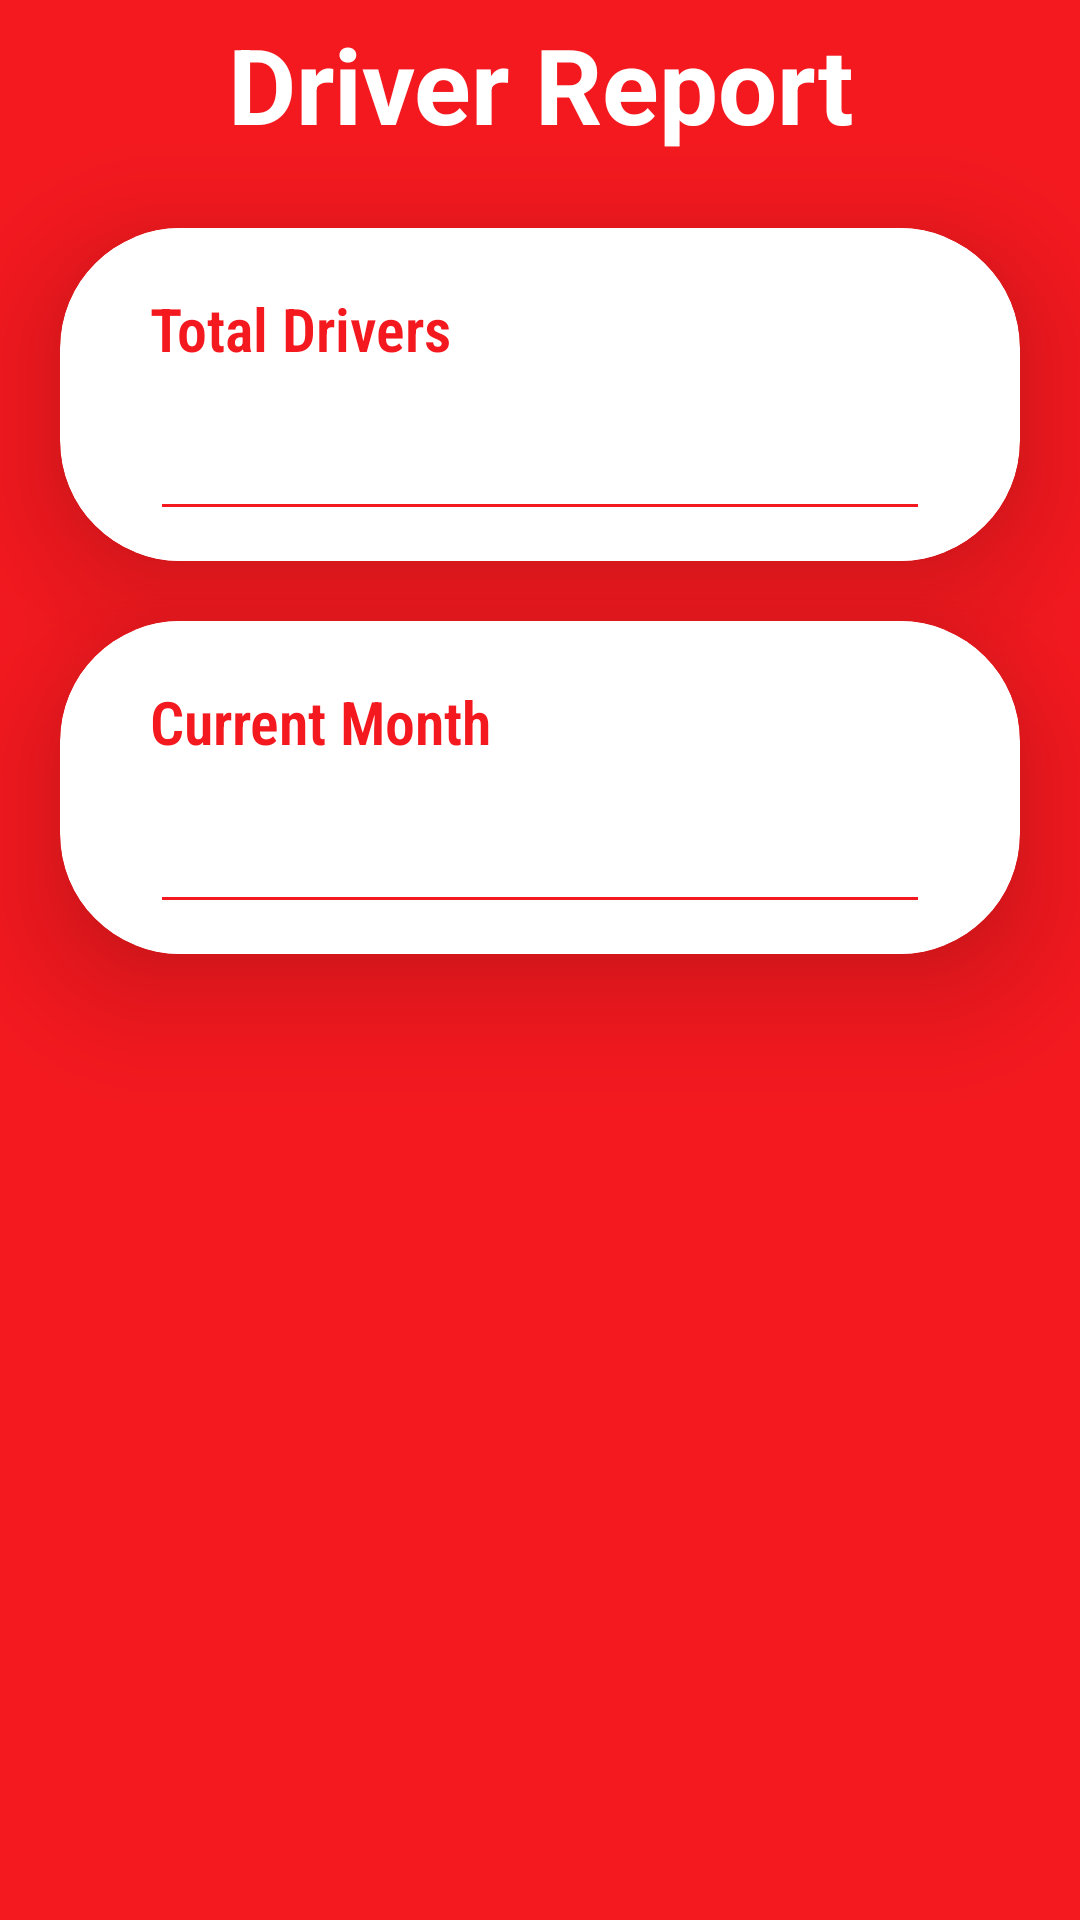

Here is an Android app screen rendered from its layout file. Give the layout XML and the strings, colors and styles it references.
<!-- AndroidManifest.xml: application theme AppTheme -->
<!-- res/layout/activity_driver__report.xml -->
<?xml version="1.0" encoding="utf-8"?>
<LinearLayout xmlns:android="http://schemas.android.com/apk/res/android"
    xmlns:app="http://schemas.android.com/apk/res-auto"
    xmlns:tools="http://schemas.android.com/tools"
    android:layout_width="match_parent"
    android:layout_height="match_parent"
    android:background="@color/colorredredall"
    android:orientation="vertical"
    tools:context=".Driver_Report">

    <LinearLayout
        android:layout_width="match_parent"
        android:layout_height="wrap_content"
        android:orientation="horizontal">

        <androidx.appcompat.widget.Toolbar
            android:id="@+id/toolbar"
            android:layout_width="match_parent"
            android:layout_height="wrap_content"
            android:layout_marginTop="0dp"
            android:background="@color/colorredredall"
            android:minHeight="?attr/actionBarSize"
            android:theme="?attr/actionBarTheme">

            <ImageView
                android:id="@+id/iv_Back_report"
                android:layout_width="30dp"
                android:layout_height="50dp"
                android:tint="@color/colorWhite"
                app:srcCompat="@drawable/ic_baseline_arrow_back_24" />

            <TextView
                android:layout_width="wrap_content"
                android:layout_height="wrap_content"
                android:layout_gravity="center"
                android:gravity="center"
                android:text="Driver Report"
                android:textColor="@color/colorWhite"
                android:textSize="35sp"
                android:textStyle="bold">

            </TextView>
        </androidx.appcompat.widget.Toolbar>


    </LinearLayout>


    <androidx.cardview.widget.CardView
        android:layout_width="match_parent"
        android:layout_height="wrap_content"


        android:layout_marginHorizontal="20dp"
        android:layout_marginTop="20dp"
        android:backgroundTint="@color/colorWhite"
        app:cardCornerRadius="40dp"
        app:cardElevation="25dp">

        <LinearLayout
            android:layout_width="match_parent"
            android:layout_height="wrap_content"
            android:layout_below="@+id/toolbar"
            android:layout_marginHorizontal="25dp"
            android:background="@color/cardview_light_background"
            android:orientation="vertical">

            <TextView
                android:layout_width="match_parent"
                android:layout_height="wrap_content"
                android:layout_marginLeft="5dp"
                android:layout_marginTop="20dp"
                android:layout_marginRight="5dp"
                android:fontFamily="sans-serif-condensed-light"
                android:text="Total Drivers"

                android:textColor="@color/colorredredall"
                android:textSize="20dp"
                android:textStyle="bold">

            </TextView>


            <EditText
                android:id="@+id/et_totaldriver"
                android:layout_width="match_parent"
                android:layout_height="wrap_content"
                android:layout_gravity="right"
                android:layout_marginLeft="5dp"
                android:layout_marginTop="10dp"
                android:layout_marginRight="5dp"
                android:layout_marginBottom="10dp"
                android:backgroundTint="@color/colorredredall"

                android:enabled="false"
                android:focusable="false"
                android:fontFamily="sans-serif-condensed-light"
                android:gravity="right"
                android:textColor="@color/colorBlack"
                android:textSize="20dp"
                android:textStyle="normal">

            </EditText>
        </LinearLayout>
    </androidx.cardview.widget.CardView>

    <androidx.cardview.widget.CardView
        android:layout_width="match_parent"
        android:layout_height="wrap_content"
        android:layout_marginHorizontal="20dp"
        android:layout_marginTop="20dp"
        android:backgroundTint="@color/colorWhite"
        app:cardCornerRadius="40dp"
        app:cardElevation="25dp">

        <LinearLayout
            android:layout_width="match_parent"
            android:layout_height="wrap_content"
            android:layout_below="@+id/toolbar"
            android:layout_marginHorizontal="25dp"
            android:background="@color/cardview_light_background"
            android:orientation="vertical">

            <TextView
                android:layout_width="match_parent"
                android:layout_height="wrap_content"
                android:layout_marginLeft="5dp"
                android:layout_marginTop="20dp"
                android:layout_marginRight="5dp"
                android:fontFamily="sans-serif-condensed-light"
                android:text="Current Month"

                android:textColor="@color/colorredredall"
                android:textSize="20dp"
                android:textStyle="bold">

            </TextView>


            <EditText
                android:id="@+id/et_currentmonth"
                android:layout_width="match_parent"
                android:layout_height="wrap_content"
                android:layout_gravity="right"
                android:layout_marginLeft="5dp"
                android:layout_marginTop="10dp"
                android:layout_marginRight="5dp"
                android:layout_marginBottom="10dp"
                android:backgroundTint="@color/colorredredall"
                android:enabled="false"
                android:focusable="false"
                android:fontFamily="sans-serif-condensed-light"
                android:gravity="right"
                android:textColor="@color/colorBlack"
                android:textSize="20dp"
                android:textStyle="normal">

            </EditText>
        </LinearLayout>
    </androidx.cardview.widget.CardView>

    <ProgressBar
        android:id="@+id/Progress"
        android:layout_width="wrap_content"
        android:layout_height="wrap_content"
        android:layout_gravity="center"
        android:layout_marginTop="5dp"
        android:progressBackgroundTint="@color/colorWhite"
        android:visibility="gone" />


</LinearLayout>
<!-- resources referenced by this layout -->
<resources>
  <color name="colorBlack">#000000</color>
  <color name="colorWhite">#FFFFFF</color>
  <color name="colorredredall">#FFF4191F</color>
  <style name="AppTheme" parent="Theme.AppCompat.NoActionBar">
          
          <item name="android:windowBackground">@color/colorWhite</item>
          <item name="colorPrimary">@color/colorPrimary</item>
          <item name="colorPrimaryDark">@color/colorPrimaryDark</item>
          <item name="colorAccent">@color/colorAccent</item>
      </style>
  <color name="colorPrimary">#FF6347</color>
  <color name="colorPrimaryDark">#FFFBA5AE</color>
  <color name="colorAccent">#FFA500</color>
</resources>
